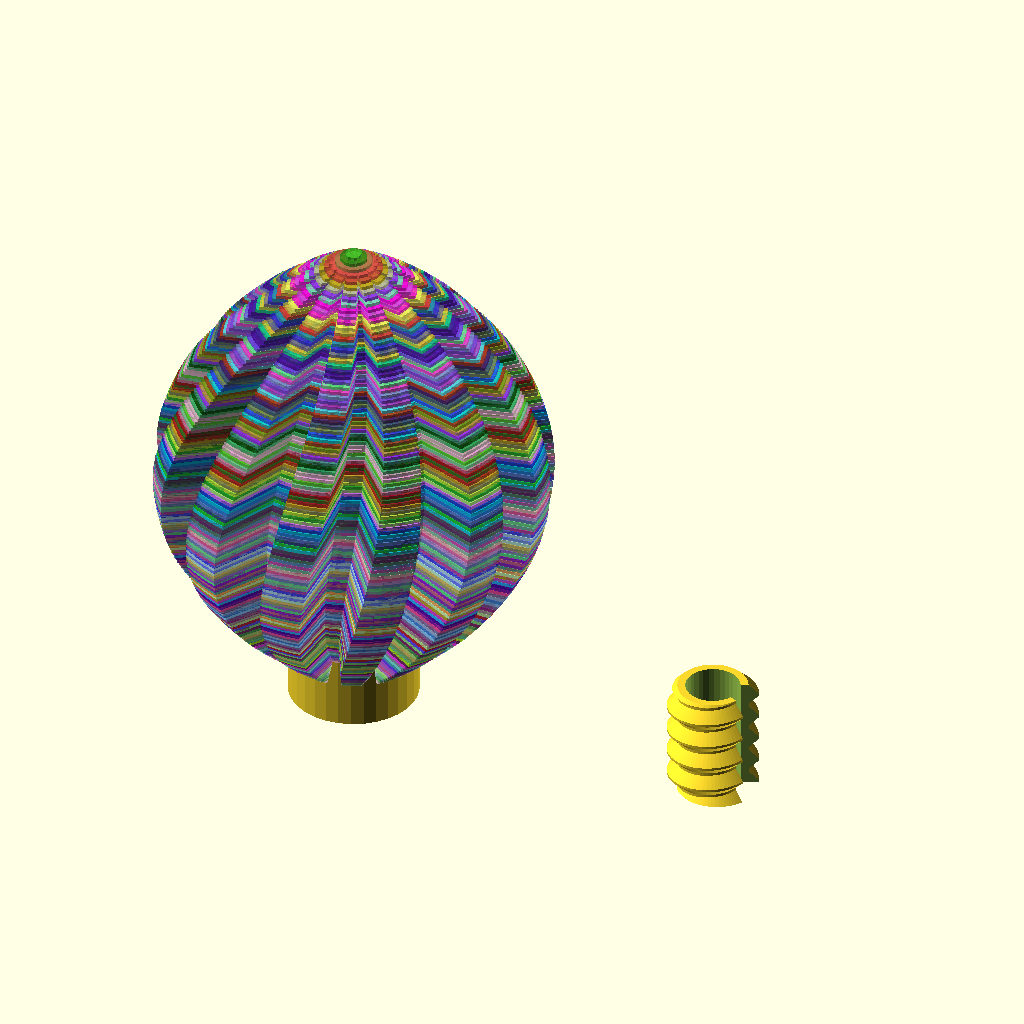
Cell 1: the model at its default parameters.
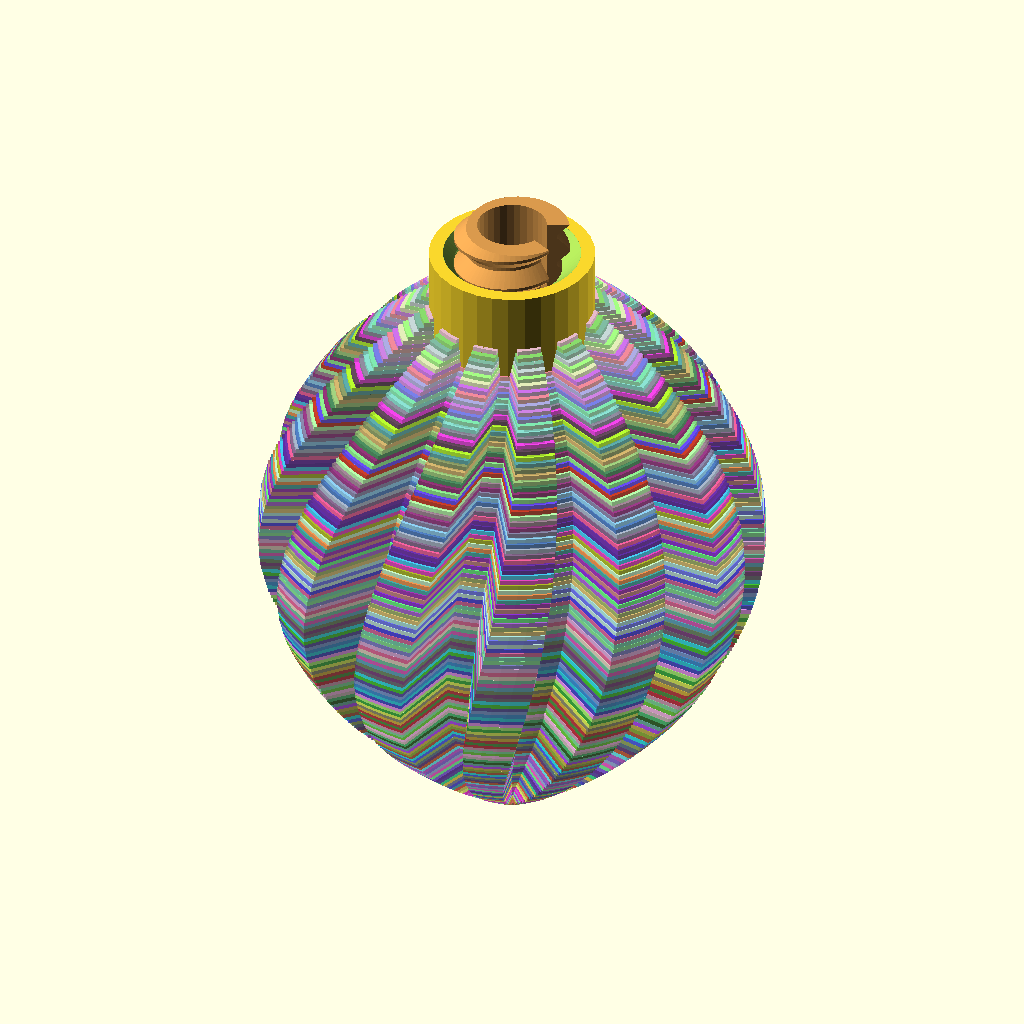
Cell 2: the same model with part = "assembly".
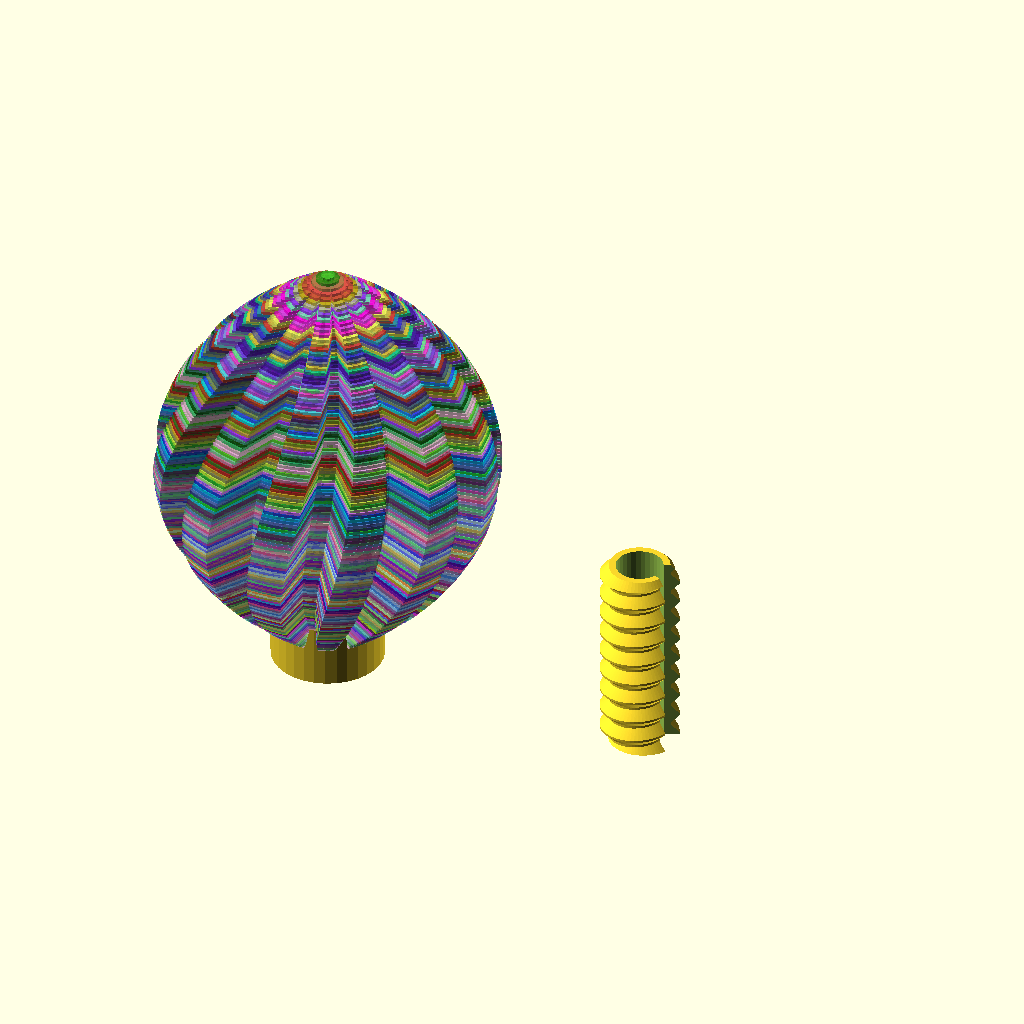
Cell 3: clip_length = 18 (everything else at default).
The same orthographic view direction (rotation 55°, 0°, 25°; colour scheme Cornfield) for every cell, with the view re-fitted per cell, so scale and position can differ between cells.
The OpenSCAD source (projects/lichterkette/archive/lichterketteV2.scad):
// Copyright (C) Jonas Immanuel Frey - Licensed under GPL
/**
 * Stringlights generator
 *
 * Author: veryos
 * Version: 2.0
 *
 * License:
 *    Licensed under the GNU General Public License v3.0 or later.
 *
 * Opensource credits:
 * - openscad 'language': https://openscad.org/
 * - online openscad playground: https://ochafik.com/openscad2
 * - free image editor : https://rawtherapee.com/
 * - free source code hosting: https://github.com/
 * - online photo collage: https://pixlr.com/photo-collage/
 * - thumbnail designer: https://tools.datmt.com/tools/thumb-maker
 *
 * Changelog:
 * [v1.0] Initial release
 * [v2.0] The clip screws into the bulb instead of being pushed in. The clip
 *        keeps its C, which snaps onto the LED's socket, and gets a thread
 *        outside; the bulb's neck gets the thread inside instead of the
 *        squeeze ribs. The neck's thread narrows towards the bulb, so
 *        screwing the clip in closes its C on the socket, as the ribs did.
 *        No libraries any more: BOSL2 was only needed for the ribs and the
 *        clip's arced slots.
 */

/* [View] */
part = "print_layout"; // [print_layout:Bulb and clip on the bed,assembly:Clip screwed into the bulb as it hangs,section:Assembly cut in half,bulb:Bulb standing on its neck as it prints,clip:Clip standing on its end as it prints]

/* [Screw] */
// Diameter of the clip's bore, around the LED's socket, as v1's clip. The
// clip's thread stays, so this changes the clip only: lower it if the bulb
// sits loose on the LED, raise it if the clip stops too early.
clip_bore = 4.2;
// Opening of the clip's C, in degrees around its axis, as v1's clip. It
// snaps onto the LED's socket through it.
clip_gap_angle = 50;
// Length of the clip, as v1's clip; h2 of it goes into the neck.
clip_length = 9;
// Major diameter of the clip's thread.
thread_d = 7;
// Pitch of the thread, 45 degree flanks, as fdm_optimized_screws.
thread_pitch = 2;
// Radial gap between the clip's thread and the neck's at the neck's entry,
// as the nuts of fdm_optimized_screws.
thread_clearance = 0.25;
// At its end the neck's thread is this much narrower in diameter than the
// clip's: screwed in all the way, the clip's C closes by this much on the
// LED's socket.
clamp = 0.6;

/* [Bulb] */
ntau = 360*1;

ribs = 12;
// 'resolution' of ribs
corner_modulo = 8;
// 360/12ribs = 30deg, in this case this is one 'rib' offset
rotation_offset_ribs = 30;
// in mm
height = 40;
heightdiffusor = height;


d = 5*1;
d2 = 0.8*1;
h = 18*1;
fn = 32*1;
$fn = fn*1;

d3 = 10*1;
stol = 0.2*1;
d4 = d + d2 + stol;
h2 = 7*1;


function rtclr(seed) = [
    rands(0,1,1,seed+234.2)[0],
    rands(0,1,1,seed+123443.23)[0],
    rands(0,1,1,seed+545.23)[0],
    0.6
];

module ahp(
    length = 100
){

    color([1,0,0,0.2])
    cube([length,length, 0.2], center = true);
    color([1,0,0,0.4])
    cube([length,2, 0.2], center = true);
    rotate([90,0,0])
    color([0,1,0,0.2])
    cube([length,length, 0.2], center = true);
    color([0,1,0,0.4])
    cube([length,2, 0.2], center = true);
    rotate([0,90,0])
    color([0,0,1,0.2])
    cube([length,length, 0.2], center = true);
    color([0,0,1,0.4])
    cube([length,2, 0.2], center = true);
}

module diffusor_polygon(
    itnor_layer = 0
) {
    polygon(points=[
        for (i = [0:cornersdiffusor-1])
            let(
                x = itnor_layer,
                n = -4*pow(x-0.5, 2)+1,
                angle =  i * 360 /  cornersdiffusor,
                a = angle +itnor_layer*rotation_offset_ribs,
                radius = n * radiusdiffusor*radius_factor_bulb,
                r = (i % corner_modulo > (corner_modulo/2)-1) ? radius*radius_factor_ribs : radius
            )
            [ r * cos(a), r * sin(a) ]
    ]);
}

module diffusor_outline(
    itnor_layer = 0
) {
    linear_extrude(layerheightdiffusor)
        difference() {
            offset(delta = linewidthdiffusor/2)
                diffusor_polygon(itnor_layer);
            offset(delta = -linewidthdiffusor/2)
                diffusor_polygon(itnor_layer);
        }
}

module diffusor(
    height = 30,
    layerheight = 0.2,
    thick = 0.5,
    radius = 10,
    corners = 6
){

    let(
        its_layer = height / layerheight,
        ntau = 360 // openscad angle is in degrees
    ){
        union(){
            for (it_layer=[0:its_layer]) {
                let(
                    itnor_layer = it_layer / its_layer
                    //https://www.desmos.com/calculator/wivyajlrtf?lang=de
                ){

                    translate([0,0,it_layer * layerheight])
                    color(rtclr(it_layer*23))
                    diffusor_outline(itnor_layer);
                }
            }
        }
    }
}

radiusdiffusor = d3/2;
radius_factor_bulb = 2.;
radius_factor_ribs = 1.5;
thicknessdiffusor = 2;
layerheightdiffusor = 0.28;

// [* Advanced *]
cornersdiffusor = ribs*corner_modulo;
// should not be smaller than extrusion width
linewidthdiffusor = 0.5;


eps = 0.01*1;
thread_fn = 64*1;
// The thread is 0.4 x pitch deep with a crest 0.1 x pitch wide, as the
// screws of fdm_optimized_screws.
thread_depth = 0.4*thread_pitch;
clip_wall = (thread_d - 2*thread_depth - clip_bore) / 2;
// The neck's thread: major diameter at the entry (z = 0), narrowing by
// neck_taper over h2.
neck_thread_d = thread_d + 2*thread_clearance;
neck_taper = 2*thread_clearance + clamp;
function neck_thread_d_at(z) = neck_thread_d - neck_taper * z / h2;
// 45 degree lead-in at the neck's entry, radially beyond the thread.
lead_in = 0.4*1;

assert(clip_wall >= 0.4, "The clip's wall under its thread is thinner than 0.4; raise thread_d or lower clip_bore.");
assert((d3 - neck_thread_d) / 2 - lead_in >= 0.8, "The neck's wall is thinner than 0.8 at its entry; lower thread_d.");
assert(clip_gap_angle < 150, "clip_gap_angle must stay below 150.");
assert(clip_length >= h2, "The clip is shorter than the neck's thread; raise clip_length.");
echo(str("clip: wall ", clip_wall, " under the thread; neck: thread Ø", neck_thread_d,
         " at its entry, Ø", neck_thread_d_at(h2), " at its end, smallest opening Ø",
         neck_thread_d_at(h2) - 2*thread_depth));


// The bulb, standing on its neck as it prints: v1's diffusor and a neck, d3
// wide and h2 long, with the thread for the clip.
module diffusorwithfemale(){

    union(){

        difference(){

            diffusor(
                height = heightdiffusor,
                layerheight = layerheightdiffusor,
                thick = thicknessdiffusor,
                radius = radiusdiffusor,
                corners = cornersdiffusor
            );
            cylinder(h = h2, d = d3);

        }
        difference(){
            cylinder(h = h2, d = d3);
            neck_thread();
        }

    }

}

// The neck's thread as a solid, to cut from the neck: thread_clearance
// around the clip's thread at the entry, clamp narrower than it at h2. It
// runs a pitch beyond both ends, so its helix stays in step with the clip's.
module neck_thread(){
    translate([0, 0, -thread_pitch])
    threaded_rod(neck_thread_d_at(-thread_pitch), neck_thread_d_at(h2 + thread_pitch),
                 h2 + 2*thread_pitch, thread_pitch, $fn = thread_fn);
    translate([0, 0, -1])
    cylinder(h = 1 + eps, r = neck_thread_d/2 + lead_in, $fn = thread_fn);
    cylinder(h = lead_in + thread_depth, r1 = neck_thread_d/2 + lead_in,
             r2 = neck_thread_d/2 - thread_depth, $fn = thread_fn);
}

// The clip, standing on the end that stays outside the bulb, its tip up: a
// C around the LED's socket with the thread outside, which starts on a 45
// degree chamfer at the tip. The C opens towards +x.
module clippart(){
    difference(){
        intersection(){
            threaded_rod(thread_d, thread_d, clip_length, thread_pitch, $fn = thread_fn);
            cylinder(h = clip_length, r1 = thread_d/2 - thread_depth + clip_length,
                     r2 = thread_d/2 - thread_depth, $fn = thread_fn);
        }
        translate([0, 0, -1])
        cylinder(h = clip_length + 2, d = clip_bore);
        translate([0, 0, -1])
        linear_extrude(clip_length + 2)
        polygon([[0, 0],
                 [2*thread_d*cos(clip_gap_angle/2), -2*thread_d*sin(clip_gap_angle/2)],
                 [2*thread_d*cos(clip_gap_angle/2), 2*thread_d*sin(clip_gap_angle/2)]]);
    }
}

// Threaded rod from z = 0 to h, its major diameter d_bottom at z = 0 and
// d_top at z = h, as the screws of fdm_optimized_screws. render() keeps the
// preview working with this many threads.
module threaded_rod(d_bottom, d_top, h, pitch) {
    render(convexity = 4) intersection() {
        union() {
            cylinder(h = h, r1 = d_bottom/2 - thread_depth + eps, r2 = d_top/2 - thread_depth + eps);
            thread_ridge(d_bottom/2 - thread_depth, (d_top - d_bottom) / 2 / h, -pitch, h + pitch, pitch);
        }
        cylinder(h = h, r1 = d_bottom/2 + 1, r2 = d_top/2 + 1);
    }
}

// Sweeps a trapezoid around a right-handed helix, its root at
// r_root + slope x z. Equal radial depth and axial flank run give 45 degree
// flanks (90 degree included angle).
module thread_ridge(r_root, slope, z0, z1, pitch) {
    half_tip = 0.05 * pitch;
    steps = ceil((z1 - z0) / pitch * $fn);
    profile = [[-eps, -half_tip - thread_depth - eps],
               [thread_depth, -half_tip],
               [thread_depth, half_tip],
               [-eps, half_tip + thread_depth + eps]];
    points = [for (i = [0:steps])
        let(z = z0 + (z1 - z0) * i / steps, a = 360 * z / pitch)
        for (p = profile) let(r = r_root + slope * (z + p[1]) + p[0])
            [r * cos(a), r * sin(a), z + p[1]]];
    // Clockwise winding as viewed from outside, as required by OpenSCAD.
    faces = concat(
        [[3, 2, 1, 0]],
        [for (i = [0:steps-1], j = [0:3])
            [4*i+j, 4*i+(j+1)%4, 4*(i+1)+(j+1)%4]],
        [for (i = [0:steps-1], j = [0:3])
            [4*i+j, 4*(i+1)+(j+1)%4, 4*(i+1)+j]],
        [[4*steps, 4*steps+1, 4*steps+2, 4*steps+3]]);
    polyhedron(points = points, faces = faces, convexity = 16);
}

// The clip screwed into the neck all the way, turned so its thread lies in
// the neck's, upside down as the bulb hangs. Where the clip overlaps the
// neck's thread near the tip is the clamp that closes its C.
module assembly(){
    rotate([180, 0, 0]){
        diffusorwithfemale();
        color([0.85, 0.6, 0.3])
        translate([0, 0, h2 - clip_length])
        rotate(360 * (h2 - clip_length) / thread_pitch)
        clippart();
    }
}

module section(){
    difference(){
        assembly();
        translate([-100, -200, -100]) cube(200);
    }
}

module print_layout(){
    diffusorwithfemale();
    translate([d3*3,0,0])
    clippart();
}


// compensaate basea
module ringconnector(){
    difference(){
        cylinder(h = 1, d = radiusdiffusor+2);
        cylinder(h = 2, d = d4+0.2);
    }
}
// ringconnector();

if (part == "print_layout") print_layout();
else if (part == "assembly") assembly();
else if (part == "section") section();
else if (part == "bulb") diffusorwithfemale();
else if (part == "clip") clippart();
Parameter table extracted from the source (name, type, default, range or options):
part: string, default "print_layout", options "print_layout", "assembly", "section", "bulb", "clip"
clip_bore: number, default 4.2
clip_gap_angle: number, default 50
clip_length: number, default 9
thread_d: number, default 7
thread_pitch: number, default 2
thread_clearance: number, default 0.25
clamp: number, default 0.6
ribs: number, default 12
corner_modulo: number, default 8
rotation_offset_ribs: number, default 30
height: number, default 40
